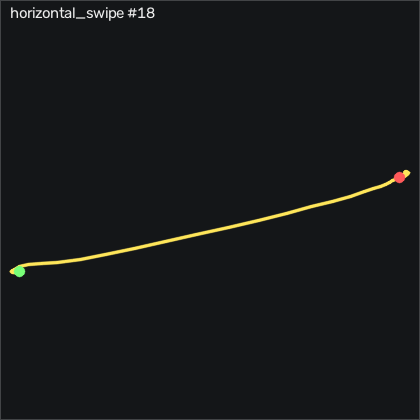

Data behind this chart, as committed beside it:
t_s, ax, ay, az, gx, gy, gz, seq
0.00000, -0.967, -0.05700, -0.02000, -7.632, 3.526, -1.006, 41101
0.01000, -0.985, -0.05600, -0.03000, -7.845, 3.922, -1.006, 41102
0.02100, -1.008, -0.06100, -0.03400, -8.028, 3.861, -1.372, 41103
0.03000, -1.017, -0.08200, -0.03000, -8.18, 2.794, -2.195, 41104
0.04000, -1.009, -0.09500, -0.03400, -7.815, 1.117, -2.378, 41105
0.05000, -0.995, -0.09800, -0.03900, -7.449, 0.05042, -2.012, 41106
0.06000, -0.989, -0.09800, -0.04200, -7.205, -0.4376, -1.372, 41107
0.07000, -0.987, -0.101, -0.04500, -7.723, -0.7726, -0.884, 41108
0.08000, -0.981, -0.111, -0.04700, -9.004, -1.108, -0.518, 41109
0.09000, -0.97, -0.127, -0.05200, -10.86, -1.291, -0.396, 41110
0.1, -0.971, -0.162, -0.05300, -13.21, -1.2, -0.488, 41111
0.11, -0.995, -0.212, -0.03900, -15.28, -1.23, -1.158, 41112
0.12, -1.035, -0.289, -0.07700, -17.27, -1.993, -1.28, 41113
0.13, -1.145, -0.471, -0.104, -16.41, -3.974, -2.744, 41114
0.14, -1.282, -0.76, -0.04900, -9.125, -9.188, -10.79, 41115
0.151, -1.443, -1.32, 0.03900, 9.533, -16.47, -21.19, 41116
0.16, -1.309, -1.94, 0.18, 47.61, -30.62, -20.46, 41117
0.17, -0.888, -2.354, 0.316, 101.2, -45.83, 9.573, 41118
0.18, -0.512, -2.759, 0.06200, 164.8, -50.04, 60.82, 41119
0.191, -0.9, -2.999, -0.263, 250.2, -20.62, 101.6, 41120
0.2, -1.409, -2.6, -0.642, 353, -23.67, 121.6, 41121
0.21, -1.461, -2.106, -1.01, 442.2, -58.67, 122.3, 41122
0.22, -1.239, -1.915, -1.386, 509.5, -98.09, 112.1, 41123
0.23, -1.148, -1.545, -1.798, 568.3, -118.4, 99.45, 41124
0.24, -0.933, -1.058, -2.066, 608.6, -137, 93.38, 41125
0.25, -0.829, -0.472, -2.17, 627.6, -141.4, 97.53, 41126
0.26, -0.825, 0.224, -2.068, 625.2, -138, 104.1, 41127
0.27, -0.866, 0.938, -1.82, 600.7, -138.9, 95.7, 41128
0.28, -0.821, 1.585, -1.568, 556.8, -137.3, 77.74, 41129
0.29, -0.675, 2.077, -1.277, 494.5, -129.2, 68.35, 41130
0.3, -0.545, 2.338, -0.956, 419.5, -115.9, 61.31, 41131
0.31, -0.513, 2.398, -0.688, 339.9, -97.69, 48.93, 41132
0.321, -0.525, 2.26, -0.513, 262.4, -79.95, 32.35, 41133
0.33, -0.547, 1.938, -0.417, 192.8, -64.8, 14.48, 41134
0.34, -0.601, 1.518, -0.375, 137.5, -52.18, -0.488, 41135
0.35, -0.656, 1.121, -0.327, 98.98, -42.18, -8.75, 41136
0.361, -0.684, 0.84, -0.28, 76.15, -35.44, -10.06, 41137
0.37, -0.725, 0.694, -0.246, 64.53, -30.71, -9.878, 41138
0.38, -0.777, 0.614, -0.203, 57.95, -26.99, -9.512, 41139
0.39, -0.804, 0.618, -0.169, 53.25, -24.83, -7.591, 41140
0.4, -0.826, 0.661, -0.155, 47.67, -22.91, -4.969, 41141
0.41, -0.844, 0.683, -0.127, 39.44, -21.02, -3.476, 41142
0.42, -0.85, 0.68, -0.09800, 29.72, -19.68, -2.408, 41143
0.43, -0.825, 0.648, -0.07400, 19.75, -18.58, -1.738, 41144
0.44, -0.766, 0.604, -0.04000, 10.69, -17.14, -3.567, 41145
0.451, -0.733, 0.534, -0.00000, 3.009, -14.4, -8.079, 41146
0.46, -0.745, 0.403, 0.02100, -2.266, -10.53, -11.65, 41147
0.47, -0.768, 0.267, 0.03300, -3.699, -6.627, -8.872, 41148
0.48, -0.766, 0.203, 0.05900, -1.138, -2.877, -1.982, 41149
0.491, -0.792, 0.2, 0.06300, 3.832, 0.9654, 5, 41150
0.5, -0.823, 0.253, 0.06600, 8.923, 3.739, 8.75, 41151
0.51, -0.853, 0.338, 0.06500, 12.16, 4.959, 10.46, 41152
0.52, -0.866, 0.389, 0.06600, 12.06, 5.568, 10.91, 41153
0.53, -0.869, 0.423, 0.06800, 9.838, 5.721, 10.24, 41154
0.54, -0.876, 0.457, 0.06600, 6.423, 5.965, 7.531, 41155
0.55, -0.894, 0.446, 0.07100, 1.85, 6.361, 4.329, 41156
0.56, -0.899, 0.429, 0.08300, -2.388, 6.574, 2.652, 41157
0.57, -0.89, 0.401, 0.08800, -6.046, 6.544, 1.982, 41158
0.58, -0.891, 0.365, 0.09500, -8.821, 7.123, 0.854, 41159
0.59, -0.908, 0.31, 0.106, -10.62, 8.404, 1.159, 41160
... 18 more rows
